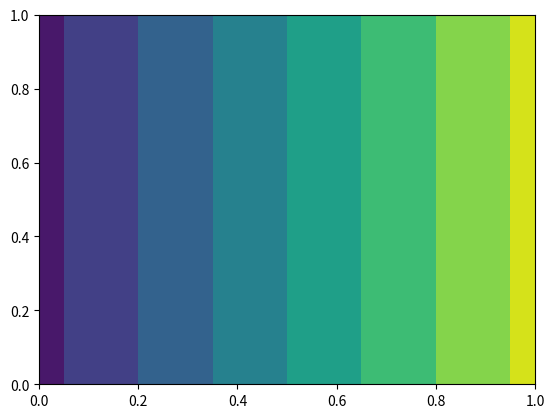

Recreate this plot in Python.
#!/usr/bin/env python3
# -*- coding: utf-8 -*-
"""
Created on Wed Mar  6 10:23:13 2019

[redacted]
"""


import numpy as np
import matplotlib.pyplot as plt

"""
Y, X = np.mgrid[-3:3:100j, -3:3:100j]
U = -1 - X**2 + Y
V = 1 + X - Y**2
speed = np.sqrt(U*U + V*V)



#fig0, ax0 = plt.subplots()
#strm = ax0.streamplot(X, Y, U, V, color=U, linewidth=2, cmap=plt.cm.autumn)
#fig0.colorbar(strm.lines)



fig1, ax1 = plt.subplots(ncols=1)
ax1.streamplot(X, Y, U, V, density=[0.5, 1])

#lw = 5*speed / speed.max()
#ax2.streamplot(X, Y, U, V, density=0.6, color='k', linewidth=lw)

plt.show()
"""


#Color = [["a"]*2]*2
#B = [[True, False], [False, True]]


X = np.linspace(0, 1, 10)
Y = np.linspace(0, 1, 10)
XX, YY = np.meshgrid(X, Y)
Z = XX+1
plt.contourf(XX, YY, Z)
